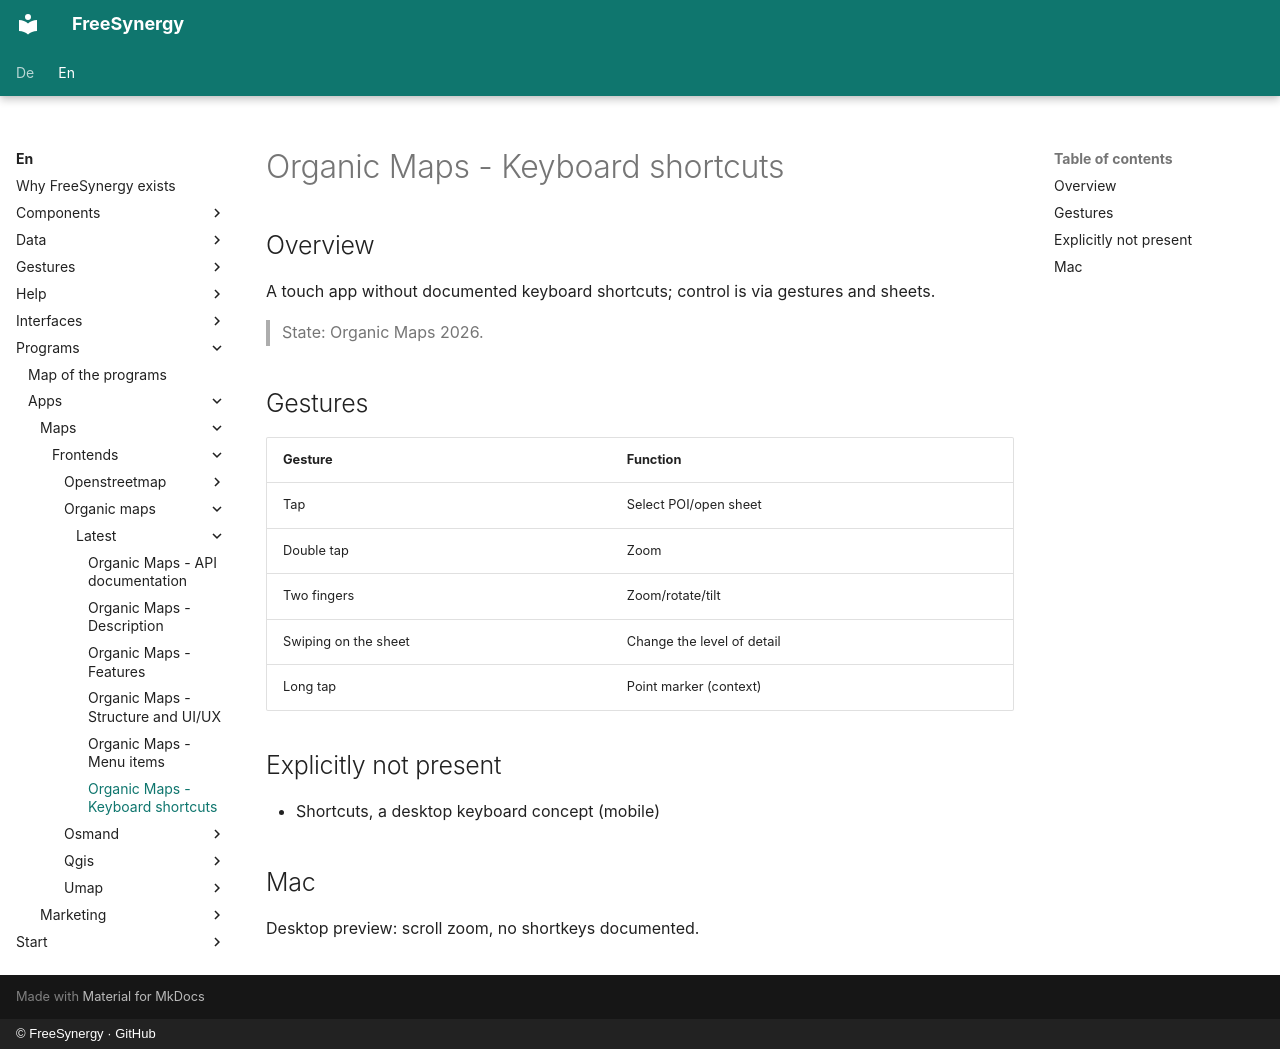

repository: FreeSynergy/fs-documentation · page: en/programs/apps/maps/frontends/organic-maps/latest/shortcuts/index.html · generator: mkdocs · copyright: © FreeSynergy · GitHub

# Organic Maps - Keyboard shortcuts

## Overview

A touch app without documented keyboard shortcuts; control is via gestures and sheets.

> State: Organic Maps 2026.

## Gestures

| Gesture | Function |
|---------|----------|
| Tap | Select POI/open sheet |
| Double tap | Zoom |
| Two fingers | Zoom/rotate/tilt |
| Swiping on the sheet | Change the level of detail |
| Long tap | Point marker (context) |

## Explicitly not present

- Shortcuts, a desktop keyboard concept (mobile)

## Mac

Desktop preview: scroll zoom, no shortkeys documented.
